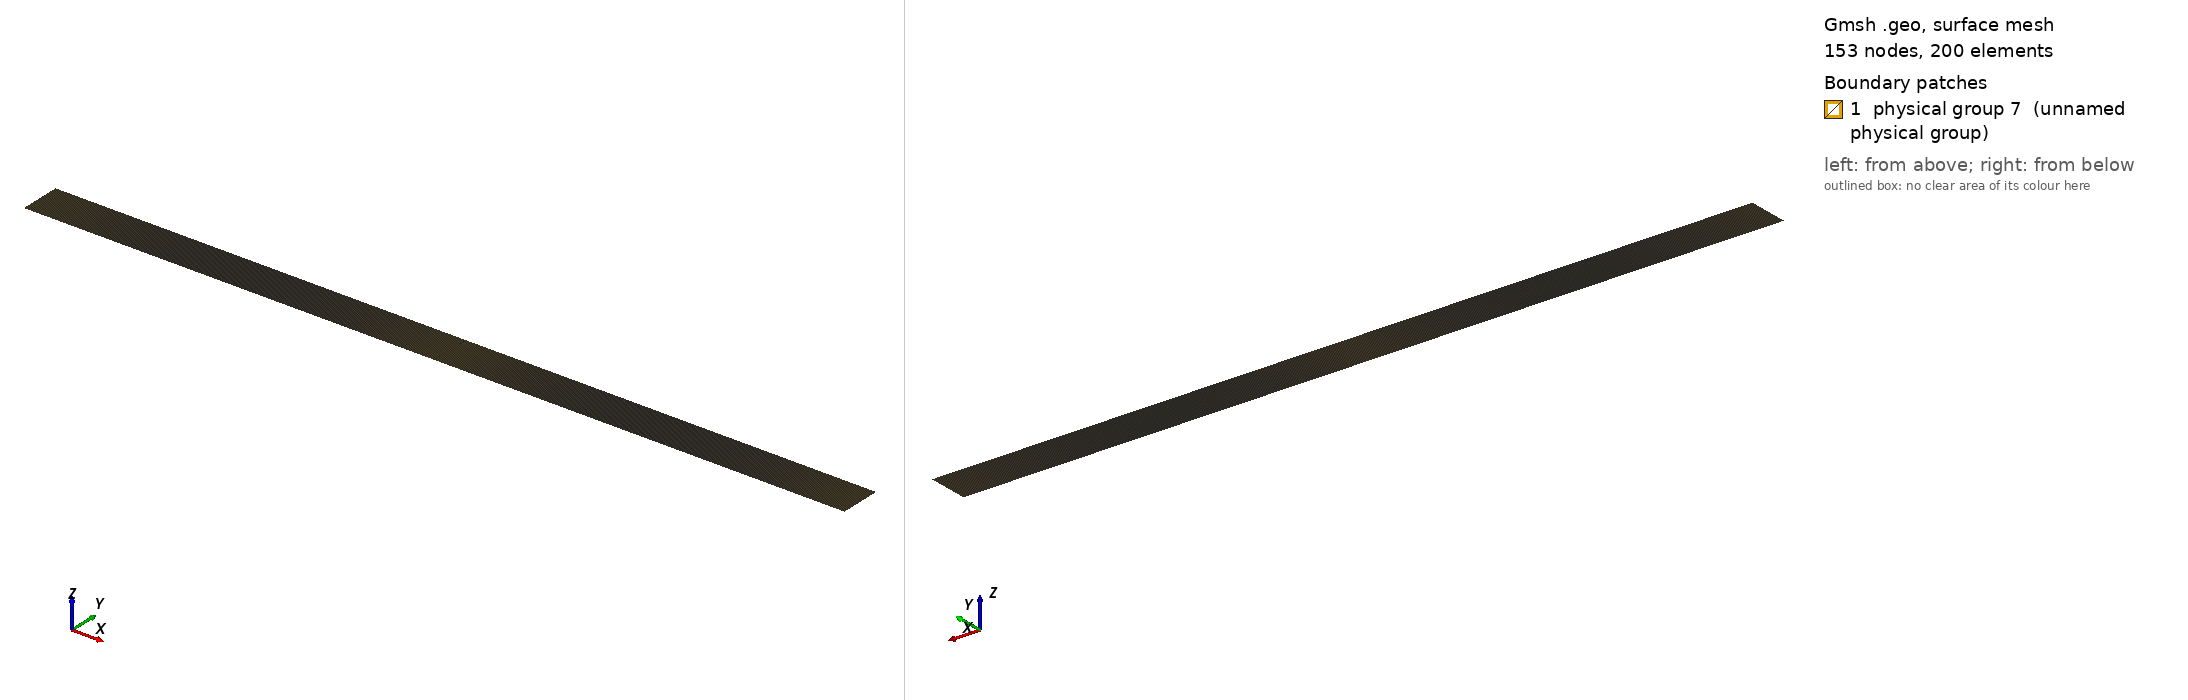

Gmsh geometry script, surface-meshed: 153 nodes, 200 surface elements. Boundary patches (legend numbers): 1 physical group 7 (unnamed physical group). Left view from above one corner, right view from below the opposite corner. Legend entries are the model's physical surfaces. The drawing asked Gmsh for element sizes between 1% and 20% of the model's largest extent; the script's own settings can give other sizes.

=== gls-KatoPhillips-2D-periodic.geo (drawn) ===
Point(1) = {0,0,0,0.1};
Extrude {1000,0,0} {
  Point{1}; Layers{2};
}
Extrude {0,-50,0} {
  Line{1}; Layers{50};
}
Physical Line(8) = {2};
Physical Line(9) = {4};
Physical Line(10) = {3};
Physical Line(11) = {1};
Physical Surface(7) = {5};
